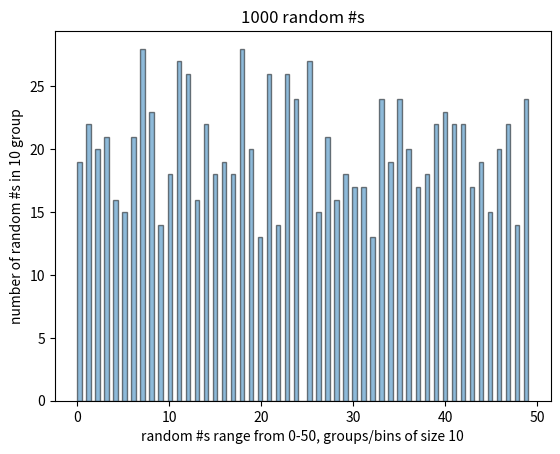

Here is the Python script that generated this plot:
import numpy as np
import matplotlib.pyplot as plt


def main():
    print("hello")
    x = np.random.randint(50, size=1000)
    plt.hist(x,bins=100,alpha=0.5,edgecolor="black")
    plt.ylabel("number of random #s in 10 group")
    plt.xlabel("random #s range from 0-50, groups/bins of size 10")
    plt.title("1000 random #s")
    plt.show()
    plt.savefig("favrandom.pdf", format="pdf")


if __name__ == "__main__":
    main()